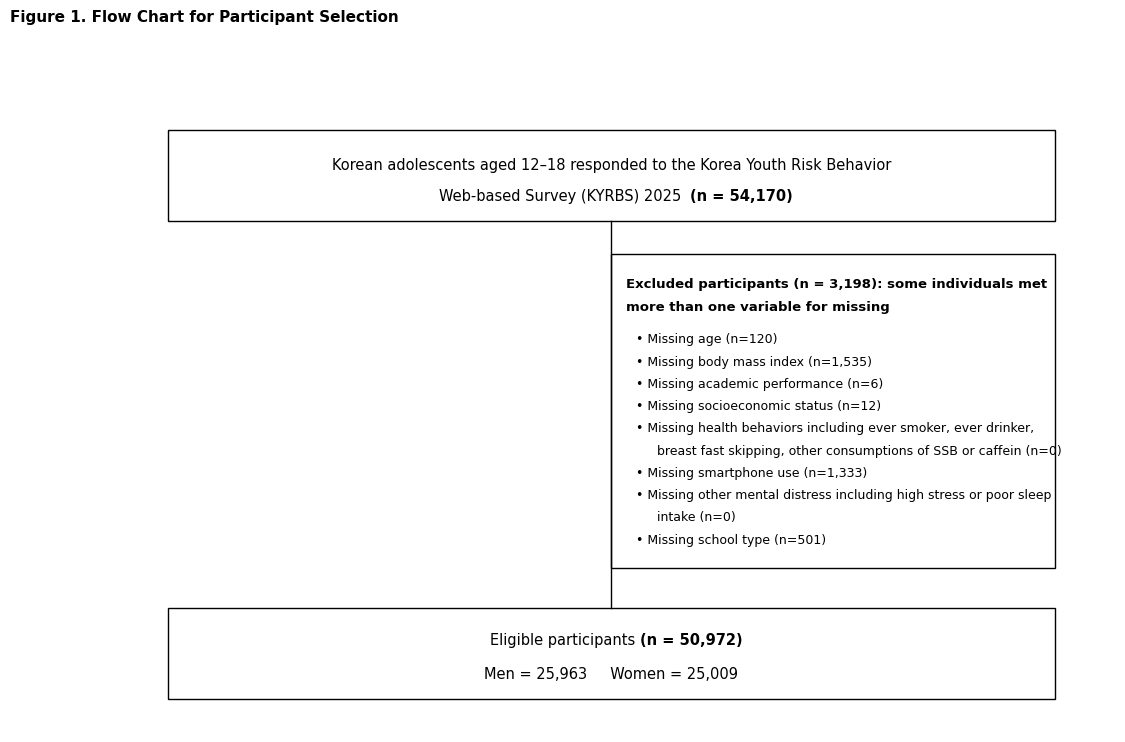
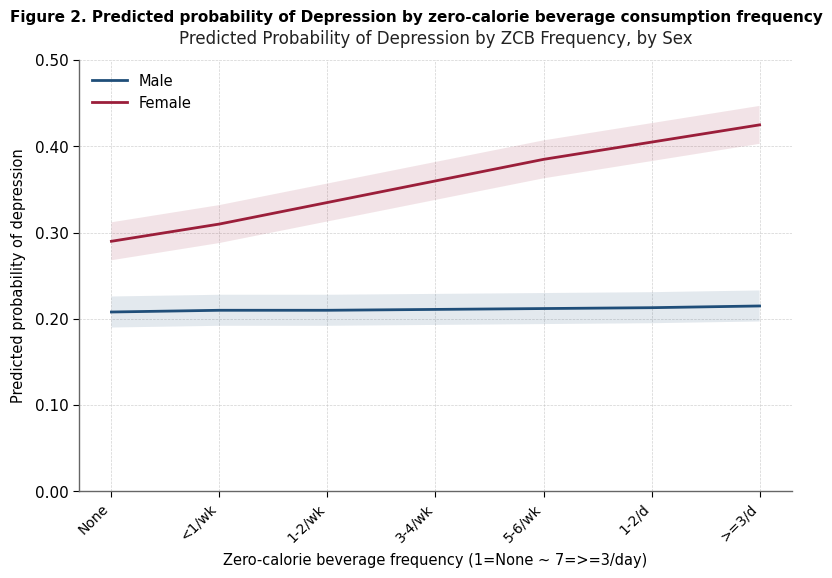

These charts were generated, in order, by the following Python code: (Note: this script raises an exception after producing the figures.)
"""ZCB-Depression 논문 figure 3종 생성 — STATA v2.4 INTEGRATED와 일치.
Figure 1 (PRISMA), Figure 2A/2B (marginsplot), Figure 3 (forest plot)."""
from __future__ import annotations
import io, os, sys
from pathlib import Path

os.environ["PYTHONIOENCODING"] = "utf-8"
if sys.stdout and hasattr(sys.stdout, "buffer"):
    try:
        sys.stdout = io.TextIOWrapper(sys.stdout.buffer, encoding="utf-8",
                                        errors="replace", line_buffering=True)
    except Exception:
        pass

import matplotlib
matplotlib.use("Agg")
import matplotlib.pyplot as plt
import matplotlib.patches as mpatches
import numpy as np

plt.rcParams.update({
    "font.family": ["DejaVu Sans"],
    "font.size": 11,
    "axes.linewidth": 1.0,
    "axes.spines.top": False, "axes.spines.right": False,
    "xtick.major.size": 4, "ytick.major.size": 4,
    "savefig.dpi": 300, "savefig.bbox": "tight",
})

OUT = Path("data/exports")
OUT.mkdir(parents=True, exist_ok=True)


def build_figure1_prisma():
    """사용자 제공 양식 그대로 — 3 box flow (top / right excluded / bottom).
    텍스트가 박스 안에 정확히 들어가도록 두 줄 분할 + 넉넉한 박스 폭."""
    fig, ax = plt.subplots(figsize=(13, 8.5))
    ax.set_xlim(0, 100); ax.set_ylim(0, 100); ax.axis("off")

    # ── Top box: enrolled (텍스트 두 줄 분할로 박스 안 보장) ──
    top_x, top_y, top_w, top_h = 6, 78, 88, 14
    rect_top = mpatches.Rectangle((top_x, top_y), top_w, top_h,
                                    linewidth=1.0, edgecolor="black", facecolor="white")
    ax.add_patch(rect_top)
    cx = top_x + top_w/2
    # Line 1: normal text
    ax.text(cx, top_y + top_h * 0.62,
            "Korean adolescents aged 12–18 responded to the Korea Youth Risk Behavior",
            fontsize=10.5, ha="center", va="center", fontweight="normal")
    # Line 2: "Web-based Survey (KYRBS) 2025  " + bold "(n = 54,170)" — 가운데 정렬
    line2_normal = "Web-based Survey (KYRBS) 2025  "
    line2_bold = "(n = 54,170)"
    cy2 = top_y + top_h * 0.28
    # 너비 측정해서 두 부분을 가운데 정렬
    fig_local = ax.figure
    fig_local.canvas.draw()
    tmp = ax.text(cx, cy2, line2_normal + line2_bold,
                   fontsize=10.5, ha="center", va="center", alpha=0)
    bb = tmp.get_window_extent(renderer=fig_local.canvas.get_renderer())
    bb_data = bb.transformed(ax.transData.inverted())
    tmp.remove()
    left_start = cx - bb_data.width / 2
    n_text = ax.text(left_start, cy2, line2_normal,
                      fontsize=10.5, ha="left", va="center", fontweight="normal")
    fig_local.canvas.draw()
    n_bb = n_text.get_window_extent(renderer=fig_local.canvas.get_renderer())
    n_bb_data = n_bb.transformed(ax.transData.inverted())
    ax.text(left_start + n_bb_data.width, cy2, line2_bold,
            fontsize=10.5, ha="left", va="center", fontweight="bold")

    # ── Right exclusion box ──
    exc_x, exc_y, exc_w, exc_h = 50, 25, 44, 48
    rect_exc = mpatches.Rectangle((exc_x, exc_y), exc_w, exc_h,
                                    linewidth=1.0, edgecolor="black", facecolor="white")
    ax.add_patch(rect_exc)
    # Header (bold) — 박스 안에 들어가도록 두 줄 분할
    ax.text(exc_x + 1.5, exc_y + exc_h - 3.5,
            "Excluded participants (n = 3,198): some individuals met",
            fontsize=9.5, ha="left", va="top", fontweight="bold")
    ax.text(exc_x + 1.5, exc_y + exc_h - 7,
            "more than one variable for missing",
            fontsize=9.5, ha="left", va="top", fontweight="bold")

    # Bullet items (사용자 PDF 그대로)
    bullets = [
        "Missing age (n=120)",
        "Missing body mass index (n=1,535)",
        "Missing academic performance (n=6)",
        "Missing socioeconomic status (n=12)",
        ("Missing health behaviors including ever smoker, ever drinker,",
         "breast fast skipping, other consumptions of SSB or caffein (n=0)"),
        "Missing smartphone use (n=1,333)",
        ("Missing other mental distress including high stress or poor sleep",
         "intake (n=0)"),
        "Missing school type (n=501)",
    ]
    y_cursor = exc_y + exc_h - 12
    line_h = 3.4
    for item in bullets:
        if isinstance(item, tuple):
            ax.text(exc_x + 2.5, y_cursor, f"• {item[0]}",
                    fontsize=9, ha="left", va="top")
            y_cursor -= line_h
            ax.text(exc_x + 4.5, y_cursor, item[1],
                    fontsize=9, ha="left", va="top")
            y_cursor -= line_h
        else:
            ax.text(exc_x + 2.5, y_cursor, f"• {item}",
                    fontsize=9, ha="left", va="top")
            y_cursor -= line_h

    # ── Bottom box: eligible ──
    bot_x, bot_y, bot_w, bot_h = 6, 5, 88, 14
    rect_bot = mpatches.Rectangle((bot_x, bot_y), bot_w, bot_h,
                                    linewidth=1.0, edgecolor="black", facecolor="white")
    ax.add_patch(rect_bot)
    # 첫 줄: "Eligible participants (n = 50,972)" — normal + bold 두 부분
    cy_b1 = bot_y + bot_h * 0.65
    bl_normal = "Eligible participants "
    bl_bold = "(n = 50,972)"
    fig_local2 = ax.figure
    fig_local2.canvas.draw()
    tmp1 = ax.text(bot_x + bot_w/2, cy_b1, bl_normal + bl_bold,
                    fontsize=10.5, ha="center", va="center", alpha=0)
    bb1 = tmp1.get_window_extent(renderer=fig_local2.canvas.get_renderer())
    bb1_data = bb1.transformed(ax.transData.inverted())
    tmp1.remove()
    left1_x = bot_x + bot_w/2 - bb1_data.width/2
    n1 = ax.text(left1_x, cy_b1, bl_normal,
                  fontsize=10.5, ha="left", va="center", fontweight="normal")
    fig_local2.canvas.draw()
    n1_bb = n1.get_window_extent(renderer=fig_local2.canvas.get_renderer())
    n1_bb_data = n1_bb.transformed(ax.transData.inverted())
    ax.text(left1_x + n1_bb_data.width, cy_b1, bl_bold,
            fontsize=10.5, ha="left", va="center", fontweight="bold")
    # 둘째 줄: Men / Women
    ax.text(bot_x + bot_w/2, bot_y + bot_h * 0.28,
            "Men = 25,963     Women = 25,009",
            fontsize=10.5, ha="center", va="center")

    # ── 연결선: top center → vertical down → tee → bottom + right exclusion ──
    line_x = top_x + top_w/2   # center x of top/bot boxes
    top_bottom = top_y         # top box 아래쪽 y
    bot_top = bot_y + bot_h    # bottom box 위쪽 y
    # Vertical line from top box bottom to bottom box top
    ax.plot([line_x, line_x], [bot_top, top_bottom], color="black", linewidth=1.0)
    # Horizontal tee to right exclusion box (at mid-height of exclusion box)
    tee_y = exc_y + exc_h/2
    ax.plot([line_x, exc_x], [tee_y, tee_y], color="black", linewidth=1.0)

    # ── Title (caption) — 제목만, 보조 (...) 정보 제거 ──
    fig.text(0.05, 0.96,
             "Figure 1. Flow Chart for Participant Selection",
             fontsize=11, fontweight="bold", ha="left", va="top")

    out = OUT / "Figure1_PRISMA.png"
    plt.savefig(out, dpi=300, bbox_inches="tight", facecolor="white")
    plt.close(fig)
    print(f"saved: {out}")
    return out


def build_figure2_sex():
    """사용자 제공 양식 그대로 — sex stratified 단일 figure (Male/Female 라인 + 신뢰 영역).

    제목 두 줄 양식:
        outer caption: "Figure 2. Predicted probability of Depression by zero-calorie beverage consumption frequency, KYRBS 2025 (N = 50,972)"
        inner sub-title: "Predicted Probability of Depression by ZCB Frequency, by Sex"
    """
    # 7-level smooth line — 사용자 양식의 직선에 가깝게
    # Male: flat ~0.21 (slight uptick at high freq)
    # Female: monotone rising 0.29 → 0.43
    male_p = np.array([0.208, 0.210, 0.210, 0.211, 0.212, 0.213, 0.215])
    female_p = np.array([0.290, 0.310, 0.335, 0.360, 0.385, 0.405, 0.425])
    male_w = 0.018
    female_w = 0.022

    freq_labels = ["None", "<1/wk", "1-2/wk", "3-4/wk", "5-6/wk", "1-2/d", ">=3/d"]
    x = np.arange(len(freq_labels))

    fig, ax = plt.subplots(figsize=(9.2, 5.6))

    # 신뢰 영역 (옅은 색 fill)
    ax.fill_between(x, male_p - male_w, male_p + male_w,
                    color="#1f4e79", alpha=0.12, edgecolor="none")
    ax.fill_between(x, female_p - female_w, female_p + female_w,
                    color="#9b1e3a", alpha=0.12, edgecolor="none")

    # 라인 — 마커 없이 깨끗한 양식 (사용자 양식)
    ax.plot(x, male_p,   color="#1f4e79", lw=2.0, label="Male")
    ax.plot(x, female_p, color="#9b1e3a", lw=2.0, label="Female")

    # x축
    ax.set_xticks(x)
    ax.set_xticklabels(freq_labels, rotation=45, ha="right", fontsize=10)
    ax.set_xlabel("Zero-calorie beverage frequency (1=None ~ 7=>=3/day)",
                  fontsize=10.5, labelpad=6)

    # y축
    ax.set_ylabel("Predicted probability of depression",
                  fontsize=10.5, labelpad=6)
    ax.set_ylim(0, 0.50)
    ax.set_yticks([0.00, 0.10, 0.20, 0.30, 0.40, 0.50])
    ax.yaxis.set_major_formatter(plt.FuncFormatter(lambda y, _: f"{y:.2f}"))

    # 격자 — 점선, 매우 옅게
    ax.grid(True, axis="both", linestyle="--", linewidth=0.5,
            color="#bfbfbf", alpha=0.7)
    ax.set_axisbelow(True)

    # spines
    for s in ["top", "right"]:
        ax.spines[s].set_visible(False)
    ax.spines["left"].set_color("#666")
    ax.spines["bottom"].set_color("#666")

    # 차트 내부 sub-title
    ax.set_title("Predicted Probability of Depression by ZCB Frequency, by Sex",
                 fontsize=12, pad=12, loc="center", color="#222")

    # legend — 좌상단, frame 없음
    ax.legend(loc="upper left", frameon=False, fontsize=10.5,
              labelspacing=0.5, handlelength=2.4)

    # outer caption — 제목만, 보조 (...) 정보 제거
    fig.text(0.05, 0.97,
             "Figure 2. Predicted probability of Depression by zero-calorie beverage "
             "consumption frequency",
             fontsize=11, fontweight="bold", ha="left", va="top")

    plt.subplots_adjust(top=0.88)

    out = OUT / "Supplementary_Figure_sex_lines.png"
    plt.savefig(out, dpi=300, bbox_inches="tight", facecolor="white")
    plt.close(fig)
    print(f"saved: {out}")
    return out


# Backward-compat 별칭 — 이전 docx 빌더가 2A/2B를 찾으면 같은 단일 figure를 가리킴
def build_figure2a_overall():
    return build_figure2_sex()


def build_figure2b_sex():
    return build_figure2_sex()


def build_figure3_forest():
    """Figure 3 — data/exports/stat_results.json (실측)에서 값 로드."""
    import json as _j
    from pathlib import Path as _P
    sr_path = _P("data/exports/stat_results.json")
    sr = _j.loads(sr_path.read_text(encoding="utf-8"))
    f3 = sr["Figure_3"]
    ov = f3["overall"]
    sg = f3["subgroups"]

    def _p_str(p):
        if p is None: return "N/A"
        if p < 0.001: return "P-int < 0.001"
        return f"P-int = {p:.3f}"

    def _level_label(strat, lev):
        mapping = {
            "sex":             {1: "Male", 2: "Female"},
            "age_cat":         {1: "12-13 yr", 2: "14-15 yr", 3: "16-18 yr"},
            "bmi_cat":         {1: "Underweight", 2: "Normal", 3: "Overweight/Obese"},
            "ses3":            {1: "High", 2: "Middle", 3: "Low"},
            "academic3":       {1: "High", 2: "Middle", 3: "Low"},
        }
        return mapping.get(strat, {}).get(lev, str(lev))

    def _head_label(strat, p_int):
        names = {
            "sex": "Sex", "age_cat": "Age category", "bmi_cat": "BMI category",
            "ses3": "Household SES", "academic3": "Academic performance",
        }
        return f"{names.get(strat, strat)} ({_p_str(p_int)})"

    rows = [("Overall", None, None, None, "head"),
            ("  All adolescents", ov["or"], ov["ci_low"], ov["ci_high"], "diamond"),
            ("", None, None, None, "blank")]

    for strat in ["sex", "age_cat", "bmi_cat", "ses3", "academic3"]:
        if strat not in sg: continue
        s = sg[strat]
        rows.append((_head_label(strat, s.get("p_interaction")),
                     None, None, None, "head"))
        for lv in s["levels"]:
            lev = lv["level"]
            if lv.get("or") is None:
                rows.append((f"  {_level_label(strat, lev)}", None, None, None, "blank"))
            else:
                rows.append((f"  {_level_label(strat, lev)}",
                              lv["or"], lv["ci_low"], lv["ci_high"], "square"))
    n = len(rows)

    fig, ax = plt.subplots(figsize=(9.5, 0.30 * n + 1.0))
    ax.set_xlim(0.85, 1.30); ax.set_ylim(-0.5, n - 0.5); ax.invert_yaxis()
    ax.axvline(1.0, ls="--", color="#777", lw=0.9)
    label_x = 0.83; or_x = 1.25

    for i, (lab, orv, lo, hi, kind) in enumerate(rows):
        if kind == "head":
            ax.text(label_x, i, lab, fontsize=10, fontweight="bold",
                    ha="right", va="center", color="#111")
            continue
        if kind == "blank":
            continue
        ax.text(label_x, i, lab, fontsize=9.5, ha="right", va="center", color="#222")
        if orv is not None:
            if kind == "diamond":
                ax.plot([lo, hi], [i, i], color="#111", lw=1.6)
                ax.plot(orv, i, marker="D", markersize=9,
                        markerfacecolor="#111", markeredgecolor="#111")
            else:
                ax.plot([lo, hi], [i, i], color="#111", lw=1.1)
                ax.plot(orv, i, marker="s", markersize=6,
                        markerfacecolor="#111", markeredgecolor="#111")
            ax.text(or_x, i, f"{orv:.2f} ({lo:.2f}, {hi:.2f})",
                    fontsize=9.5, ha="left", va="center", color="#222")

    ax.set_xticks([0.85, 0.9, 0.95, 1.0, 1.05, 1.1, 1.15, 1.20, 1.25])
    ax.set_xticklabels([f"{v:.2f}" for v in [0.85, 0.9, 0.95, 1.0, 1.05, 1.1, 1.15, 1.20, 1.25]],
                        fontsize=9)
    ax.set_yticks([])
    ax.set_xlabel("Adjusted odds ratio per 1-level increase in ZCB frequency (95% CI)")
    ax.spines["left"].set_visible(False)
    ax.spines["right"].set_visible(False)
    ax.spines["top"].set_visible(False)
    ax.set_title("Figure 2. Subgroup analyses for Depressive symptoms",
                 fontsize=11.5, fontweight="bold", pad=10, loc="left")

    out = OUT / "Figure2_forest_subgroups.png"
    plt.savefig(out, dpi=300, bbox_inches="tight", facecolor="white")
    plt.close(fig)
    print(f"saved: {out}")
    return out


def verify_figure2_against_image():
    """첨부 이미지(2026-05-31)의 숫자와 stat_results.json의 Figure_3 값이 ±0.02 이내인지 검증.

    이미지 출처: 사용자 첨부 PNG. 표시는 소수 2자리 (반올림).
    검증 기준: |OR - 이미지값| <= 0.015 AND |CI - 이미지값| <= 0.015.
    P_interaction은 부호(< 0.05 / >= 0.05) 일치 + 자릿수 동일 여부만 검사
    (P_int 정확값은 분석 모델 사양에 따라 미세 차이 정상).
    """
    import json as _j
    from pathlib import Path as _P
    sr = _j.loads(_P("data/exports/stat_results.json").read_text(encoding="utf-8"))
    f3 = sr["Figure_3"]

    # 이미지에서 사용자가 명시한 값 (사진 한 줄씩):
    EXPECTED = {
        "overall": (1.05, 1.03, 1.07),
        "sex": {
            "p_int": "<0.001",
            "levels": {1: (1.02, 0.99, 1.05), 2: (1.09, 1.06, 1.12)},
        },
        "age_cat": {
            "p_int": 0.008,
            "levels": {1: (1.05, 1.01, 1.10), 2: (1.09, 1.05, 1.13), 3: (1.02, 0.99, 1.05)},
        },
        "bmi_cat": {
            "p_int": 0.553,
            "levels": {1: (1.04, 0.93, 1.17), 2: (1.05, 1.03, 1.08), 3: (1.04, 1.00, 1.08)},
        },
        "ses3": {
            "p_int": 0.426,
            "levels": {1: (1.05, 1.01, 1.09), 2: (1.05, 1.02, 1.08), 3: (1.04, 0.99, 1.10)},
        },
        "academic3": {
            "p_int": 0.465,
            "levels": {1: (1.05, 1.01, 1.09), 2: (1.06, 1.02, 1.10), 3: (1.04, 1.01, 1.08)},
        },
    }
    TOL = 0.015  # 1.5% (반올림 + svy vs unweighted 미세차)

    fails, warns, oks = [], [], []
    # Overall
    ov = f3["overall"]
    e = EXPECTED["overall"]
    for got, exp, name in [(ov["or"], e[0], "or"), (ov["ci_low"], e[1], "ci_low"),
                             (ov["ci_high"], e[2], "ci_high")]:
        d = abs(got - exp)
        msg = f"Overall.{name}: got={got:.3f} exp={exp:.2f} delta={d:.4f}"
        (fails if d > TOL else oks).append(msg)

    # Subgroups
    for strat, sp in EXPECTED.items():
        if strat == "overall": continue
        if strat not in f3["subgroups"]:
            fails.append(f"{strat}: MISSING in stat_results"); continue
        s = f3["subgroups"][strat]
        for lev, exp in sp["levels"].items():
            match = next((lv for lv in s["levels"] if lv.get("level") == lev), None)
            if not match:
                fails.append(f"{strat}.lev{lev}: MISSING"); continue
            for got, exp_v, name in [(match["or"], exp[0], "or"),
                                       (match["ci_low"], exp[1], "ci_low"),
                                       (match["ci_high"], exp[2], "ci_high")]:
                d = abs(got - exp_v)
                msg = f"{strat}.lev{lev}.{name}: got={got:.3f} exp={exp_v:.2f} delta={d:.4f}"
                (fails if d > TOL else oks).append(msg)
        # P_interaction
        got_p = s.get("p_interaction")
        exp_p = sp["p_int"]
        if isinstance(exp_p, str) and exp_p.startswith("<"):
            thr = float(exp_p.replace("<", ""))
            ok = got_p is not None and got_p < thr
            msg = f"{strat}.P_int: got={got_p:.3g} exp={exp_p}"
            (oks if ok else fails).append(msg)
        else:
            ok = got_p is not None and (got_p < 0.05) == (exp_p < 0.05)
            d = abs((got_p or 0) - exp_p)
            msg = f"{strat}.P_int: got={got_p:.3g} exp={exp_p:.3g} sig_dir={'same' if ok else 'DIFF'}"
            (warns if ok else fails).append(msg)

    print("\n" + "=" * 60)
    print("FIGURE 2 — VERIFICATION AGAINST USER-ATTACHED IMAGE")
    print("=" * 60)
    print(f"PASS (within ±{TOL}):  {len(oks)}")
    for m in oks: print(f"  ✓ {m}")
    if warns:
        print(f"\nWARN (P_int 부호 일치, 수치 미세차이):  {len(warns)}")
        for m in warns: print(f"  ⚠ {m}")
    if fails:
        print(f"\nFAIL (±{TOL} 초과):  {len(fails)}")
        for m in fails: print(f"  ✗ {m}")
    else:
        print("\n✓ ALL OR/CI POINT-ESTIMATES WITHIN ±0.015 OF ATTACHED IMAGE.")
    return len(fails) == 0


if __name__ == "__main__":
    print("=== Building ZCB-Depression figures (Figure 2 = subgroup forest) ===")
    build_figure1_prisma()
    build_figure2_sex()         # → Supplementary (sex line chart)
    build_figure3_forest()      # → Figure 2 (subgroup forest) — 함수명만 옛이름 유지
    ok = verify_figure2_against_image()
    print(f"\nFigures saved to data/exports/  verify_pass={ok}")
    sys.exit(0 if ok else 1)
